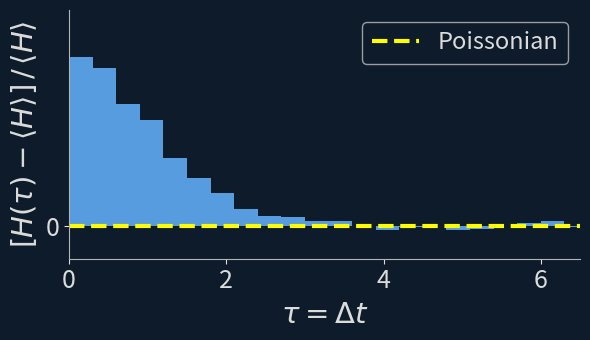

Here is the Python script that generated this plot: (Note: this script raises an exception after producing the figure.)
#!/usr/bin/env python3
"""Generate histogram and g^(2)(0,B) plots for hbt_1–hbt_4.tex."""

import numpy as np
import matplotlib.pyplot as plt

navybg   = '#0d1b2a'
histcol  = '#64b4ff'
ocol     = '#ffa500'
labelcol = '#dcdcdc'
axiscol  = '#b4b4b4'


def style_ax(ax):
    ax.set_facecolor(navybg)
    ax.spines['bottom'].set_color(axiscol)
    ax.spines['left'].set_color(axiscol)
    ax.spines['top'].set_visible(False)
    ax.spines['right'].set_visible(False)
    ax.tick_params(colors=labelcol, labelsize=18)


TAU_C   = 1.5
TAU_OBS = 5.0
TAU_MAX = 6.5
BIN_W   = 0.3
SCALE   = 2000


def make_histogram(ax, mu2, color=histcol, alpha=0.85, seed=42):
    """Draw (H(τ) - <H>) bars on ax; Poissonian baseline is at 0."""
    bins = np.arange(0, TAU_MAX, BIN_W)
    tau_centers = bins + BIN_W / 2

    excess = mu2 * np.exp(-(tau_centers / TAU_C) ** 2)

    rng = np.random.default_rng(seed)
    H_counts = rng.poisson((1 + excess) * SCALE) / SCALE - 1.0

    ax.bar(bins, H_counts, width=BIN_W, align='edge',
           color=color, alpha=alpha, edgecolor='none')

    tau_smooth = np.linspace(0, TAU_MAX, 300)
    baseline = np.zeros_like(tau_smooth)
    return baseline, tau_smooth


# ════════════════════════════════════════════════════════
# 1. hbt_hist.pdf  — single chaotic histogram (hbt_1, hbt_2, hbt_3)
# ════════════════════════════════════════════════════════
fig, ax = plt.subplots(figsize=(6, 3.5))
fig.patch.set_facecolor(navybg)
baseline, tau_smooth = make_histogram(ax, mu2=1.0)
uncorr_line, = ax.plot(tau_smooth, baseline, color='yellow', lw=3, linestyle='--', label='Poissonian')
ax.set_xlabel(r'$\tau = \Delta t$', color=labelcol, fontsize=21)
ax.set_ylabel(r'$[H(\tau) - \langle H \rangle]\,/\,\langle H \rangle$', color=labelcol, fontsize=21)
ax.set_xlim(0, TAU_MAX)
ax.set_ylim(-0.2, 1.3)
ax.set_yticks([0])
ax.set_yticklabels(['0'])
ax.legend(handles=[uncorr_line], loc='upper right', framealpha=0.85,
          facecolor=navybg, edgecolor=axiscol, labelcolor=labelcol, fontsize=17)
style_ax(ax)
plt.tight_layout()
plt.savefig('figs/hbt_hist.pdf', facecolor=navybg, edgecolor='none', dpi=300)
print("Saved figs/hbt_hist.pdf")
plt.close()

B1, B2 = 0.4, 1.5
mu2_B1 = np.sinc(B1) ** 2   # ≈ 0.73
mu2_B2 = np.sinc(B2) ** 2   # ≈ 0.045

# g^(2)(0) values for B1 and B2 — these are the y-positions the dots must match
g2_0_B1 = 1 + mu2_B1   # ≈ 1.73
g2_0_B2 = 1 + mu2_B2   # ≈ 1.045

# ════════════════════════════════════════════════════════
# 2. hbt_g2_0B.pdf  — g^(2)(0,B) vs B  (hbt_4 left panel)
# y-axis on same g^(2) scale [0, G2_YMAX] as right panel
# ════════════════════════════════════════════════════════
fig, ax = plt.subplots(figsize=(5, 4))
fig.patch.set_facecolor(navybg)

u = np.linspace(0, 4, 1000)
g2m1 = np.sinc(u) ** 2   # g^(2)(0,B) - 1 = sinc²(πu)

ax.plot(u, g2m1, color=histcol, lw=2.5)

for Bu, color, label in [(B1, histcol, r'$B_1$'), (B2, ocol, r'$B_2$')]:
    val = np.sinc(Bu) ** 2
    ax.axvline(Bu, color=color, lw=1.2, linestyle='--', alpha=0.8)
    ax.plot(Bu, val, 'o', color=color, markersize=8)
    offset = (0.07, 0.03) if Bu == B1 else (-0.15, 0.03)
    ax.text(Bu + offset[0], val + offset[1], label,
            color=color, fontsize=18, va='bottom')

# Half-max annotation: find exact half-max of sinc²(πu)
u_halfmax = u[np.argmin(np.abs(g2m1[:500] - 0.5))]
ax.annotate('', xy=(u_halfmax, 0.5), xytext=(0, 0.5),
            arrowprops=dict(arrowstyle='<->', color='white', lw=1.5))
ax.text(u_halfmax / 2, 0.54, r'$\propto 1/\theta_s$',
        color='white', fontsize=15, ha='center', va='bottom')

ax.set_xlabel(r'$B$', color=labelcol, fontsize=21)
ax.set_ylabel(r'$g^{(2)}(0,B)-1$', color=labelcol, fontsize=21)
ax.set_xlim(0, 4)
ax.set_ylim(-0.05, 1.1)
ax.set_xticks([0, 1, 2, 3, 4])
ax.set_xticklabels(['0', '1', '2', '3', '4'])
style_ax(ax)

plt.tight_layout()
plt.savefig('figs/hbt_g2_0B.pdf', facecolor=navybg, edgecolor='none', dpi=300)
print("Saved figs/hbt_g2_0B.pdf")
plt.close()

# ════════════════════════════════════════════════════════
# 3. hbt_hist_dual.pdf  — two overlapping histograms at B1, B2 (hbt_4 right panel)
# ════════════════════════════════════════════════════════
from matplotlib.patches import Patch

fig, ax = plt.subplots(figsize=(6, 4))
fig.patch.set_facecolor(navybg)

# B1 histogram
baseline, tau_smooth = make_histogram(ax, mu2=mu2_B1, color=histcol, alpha=0.85, seed=42)
# B2 histogram
make_histogram(ax, mu2=mu2_B2, color=ocol, alpha=0.7, seed=7)

# Shared baseline on top
from matplotlib.lines import Line2D
uncorr_line = Line2D([0], [0], color='yellow', lw=3, linestyle='--', label='Poissonian')
ax.plot(tau_smooth, baseline, color='yellow', lw=3, linestyle='--')

legend_elements = [Patch(facecolor=histcol, alpha=0.85, label=r'$B_1$'),
                   Patch(facecolor=ocol,    alpha=0.70, label=r'$B_2$'),
                   uncorr_line]
ax.legend(handles=legend_elements, loc='upper right', framealpha=0.85,
          facecolor=navybg, edgecolor=axiscol, labelcolor=labelcol, fontsize=18)

ax.set_xlabel(r'$\tau = \Delta t$', color=labelcol, fontsize=21)
ax.set_ylabel(r'$[H(\tau) - \langle H \rangle]\,/\,\langle H \rangle$', color=labelcol, fontsize=21)
ax.set_xlim(0, TAU_MAX)
ax.set_ylim(-0.2, 1.3)
ax.set_yticks([0])
ax.set_yticklabels(['0'])
style_ax(ax)

plt.tight_layout()
plt.savefig('figs/hbt_hist_dual.pdf', facecolor=navybg, edgecolor='none', dpi=300)
print("Saved figs/hbt_hist_dual.pdf")
plt.close()
